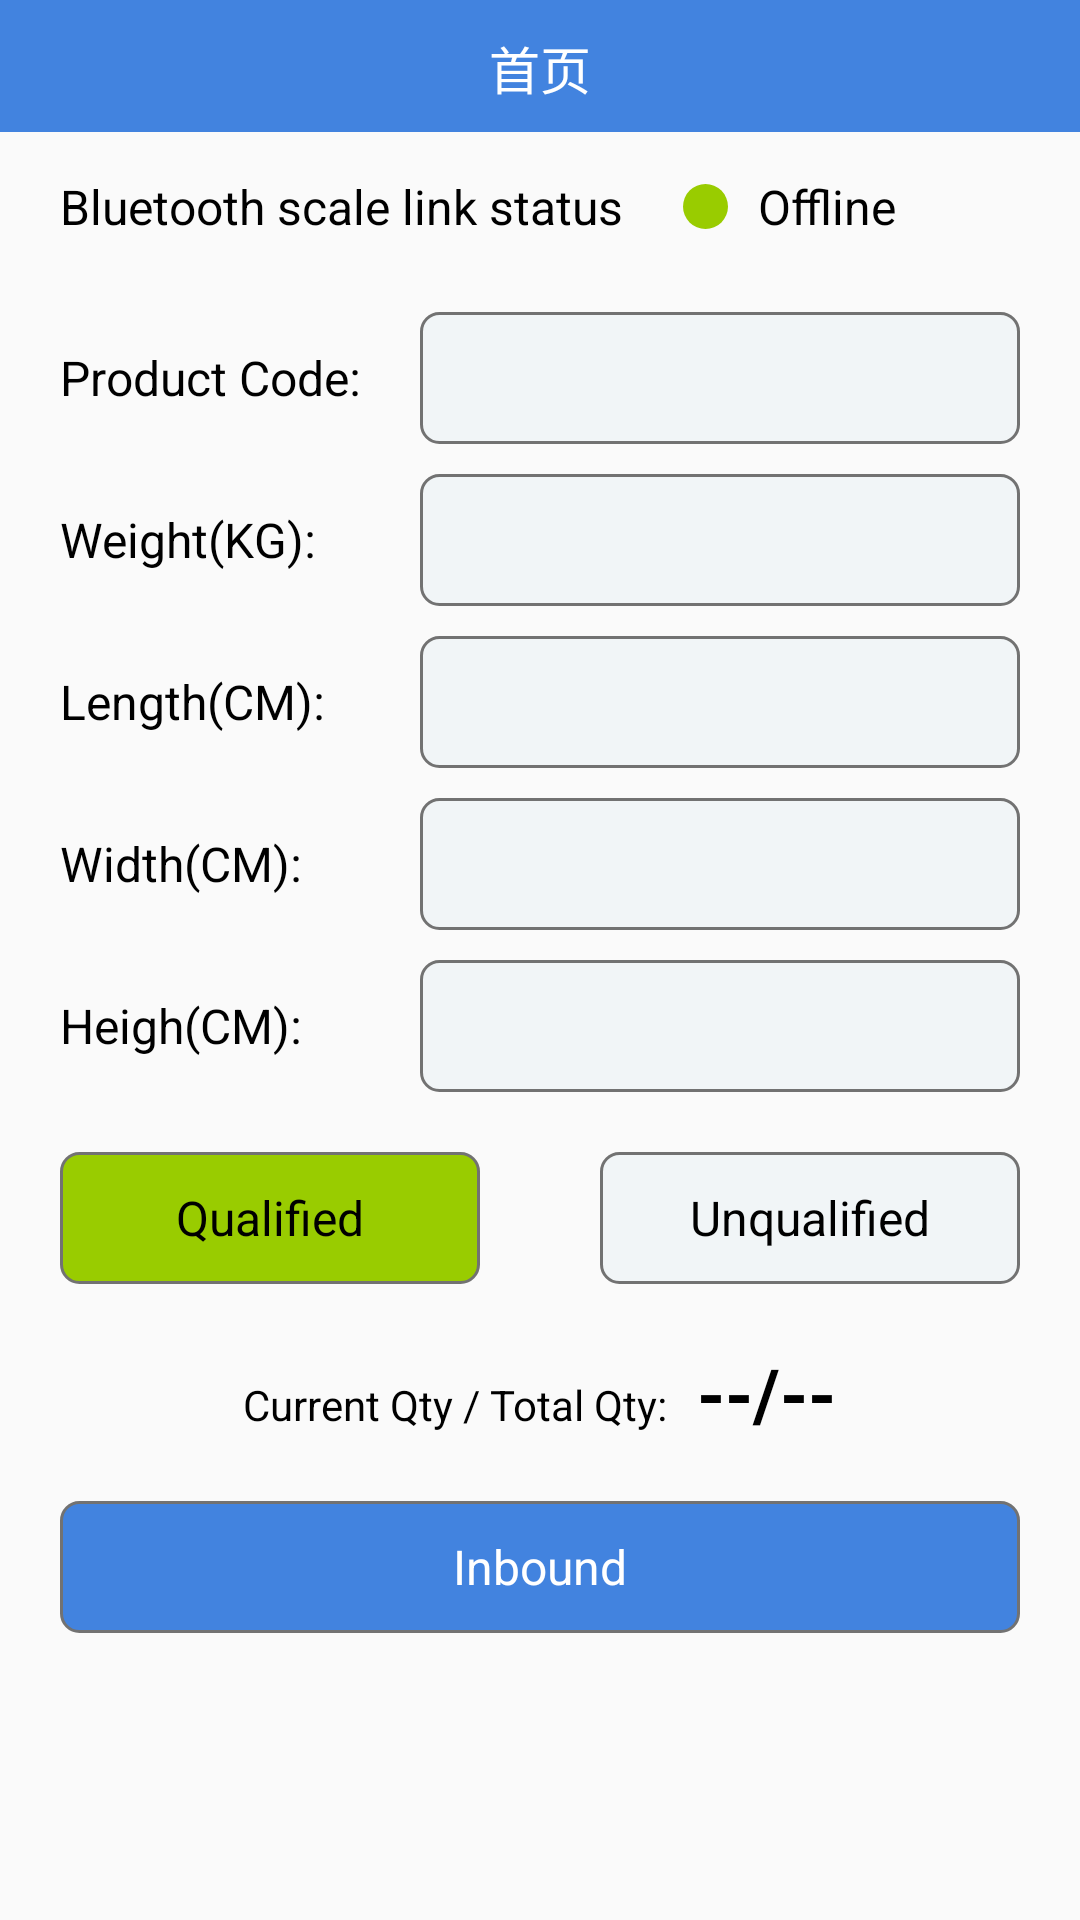

Android layout source for this screen:
<!-- AndroidManifest.xml: application theme AppTheme -->
<!-- res/layout/activity_ruku_main_layout.xml -->
<?xml version="1.0" encoding="utf-8"?>
<LinearLayout xmlns:android="http://schemas.android.com/apk/res/android"
    xmlns:app="http://schemas.android.com/apk/res-auto"
    xmlns:tools="http://schemas.android.com/tools"
    android:layout_width="match_parent"
    android:layout_height="match_parent"
    android:fillViewport="true"
    android:orientation="vertical">
    <include
        android:id="@+id/include_title"
        layout="@layout/rela_title_layout" />
    <LinearLayout
        android:id="@+id/content_layout"
        android:layout_width="match_parent"
        android:layout_height="fill_parent"
        android:orientation="vertical">
        <RelativeLayout
            android:layout_width="match_parent"
            android:layout_height="30dp"
            android:layout_marginTop="10dp"
            android:layout_marginLeft="20dp"
            android:layout_marginRight="20dp">

            <TextView
                android:id="@+id/tv_tips"
                android:layout_width="wrap_content"
                android:layout_height="wrap_content"
                android:layout_gravity="center"
                android:layout_centerVertical="true"
                android:text="Bluetooth scale link status"
                android:textColor="@color/black"
                android:textSize="@dimen/common_text_size" />

            <View
                android:id="@+id/view"
                android:layout_width="15dp"
                android:layout_height="15dp"
                android:layout_marginLeft="20dp"
                android:layout_centerVertical="true"
                android:layout_toRightOf="@+id/tv_tips"
                android:background="@drawable/shape_green_circle_bg" />

            <TextView
                android:id="@+id/tv_connect_status"
                android:layout_width="wrap_content"
                android:layout_height="wrap_content"
                android:layout_centerVertical="true"
                android:text="Offline"
                android:layout_toRightOf="@+id/view"
                android:layout_marginLeft="10dp"
                android:textColor="@color/black"
                android:textSize="@dimen/common_text_size" />
        </RelativeLayout>
        <LinearLayout
            android:layout_width="match_parent"
            android:layout_height="wrap_content"
            android:layout_marginTop="20dp"
            android:layout_marginLeft="20dp"
            android:layout_marginRight="20dp"
            android:orientation="horizontal">

            <TextView
                android:layout_width="120dp"
                android:layout_height="wrap_content"
                android:text="Product Code:"
                android:textColor="@color/black"
                android:textSize="@dimen/common_text_size" />

            <TextView
                android:id="@+id/tv_product_code"
                android:layout_width="match_parent"
                android:layout_height="44dp"
                android:background="@drawable/gray_6_roundcorner_bg"
                android:gravity="center_vertical"
                android:paddingLeft="5dp"
                android:textColor="@color/black"
                android:textSize="@dimen/common_text_size" />
        </LinearLayout>
        <LinearLayout
            android:layout_width="match_parent"
            android:layout_height="wrap_content"
            android:layout_marginTop="10dp"
            android:layout_marginLeft="20dp"
            android:layout_marginRight="20dp"
            android:orientation="horizontal">

            <TextView
                android:layout_width="120dp"
                android:layout_height="wrap_content"
                android:layout_gravity="center"
                android:text="Weight(KG):"
                android:textColor="@color/black"
                android:textSize="@dimen/common_text_size" />

            <EditText
                android:id="@+id/tv_weight"
                android:layout_width="match_parent"
                android:layout_height="44dp"
                android:background="@drawable/gray_6_roundcorner_bg"
                android:gravity="center_vertical"
                android:paddingLeft="5dp"
                android:inputType="numberDecimal"
                android:textColor="@color/black"
                android:textSize="@dimen/common_text_size" />
        </LinearLayout>
        <LinearLayout
            android:layout_width="match_parent"
            android:layout_height="wrap_content"
            android:layout_marginTop="10dp"
            android:layout_marginLeft="20dp"
            android:layout_marginRight="20dp"
            android:orientation="horizontal">

            <TextView
                android:layout_width="120dp"
                android:layout_height="wrap_content"
                android:layout_gravity="center"
                android:text="Length(CM):"
                android:textColor="@color/black"
                android:textSize="@dimen/common_text_size" />

            <EditText
                android:id="@+id/tv_length"
                android:layout_width="match_parent"
                android:layout_height="44dp"
                android:background="@drawable/gray_6_roundcorner_bg"
                android:gravity="center_vertical"
                android:paddingLeft="5dp"
                android:inputType="numberDecimal"
                android:textColor="@color/black"
                android:textSize="@dimen/common_text_size" />
        </LinearLayout>
        <LinearLayout
            android:layout_width="match_parent"
            android:layout_height="wrap_content"
            android:layout_marginTop="10dp"
            android:layout_marginLeft="20dp"
            android:layout_marginRight="20dp"
            android:orientation="horizontal">

            <TextView
                android:layout_width="120dp"
                android:layout_height="wrap_content"
                android:layout_gravity="center"
                android:text="Width(CM):"
                android:textColor="@color/black"
                android:textSize="@dimen/common_text_size" />

            <EditText
                android:id="@+id/tv_width"
                android:layout_width="match_parent"
                android:layout_height="44dp"
                android:background="@drawable/gray_6_roundcorner_bg"
                android:gravity="center_vertical"
                android:paddingLeft="5dp"
                android:inputType="numberDecimal"
                android:textColor="@color/black"
                android:textSize="@dimen/common_text_size" />
        </LinearLayout>
        <LinearLayout
            android:layout_width="match_parent"
            android:layout_height="wrap_content"
            android:layout_marginTop="10dp"
            android:layout_marginLeft="20dp"
            android:layout_marginRight="20dp"
            android:orientation="horizontal">

            <TextView
                android:layout_width="120dp"
                android:layout_height="wrap_content"
                android:layout_gravity="center"
                android:text="Heigh(CM):"
                android:textColor="@color/black"
                android:textSize="@dimen/common_text_size" />

            <EditText
                android:id="@+id/tv_heigh"
                android:layout_width="match_parent"
                android:layout_height="44dp"
                android:background="@drawable/gray_6_roundcorner_bg"
                android:gravity="center_vertical"
                android:paddingLeft="5dp"
                android:inputType="numberDecimal"
                android:textColor="@color/black"
                android:textSize="@dimen/common_text_size" />
        </LinearLayout>
        <LinearLayout
            android:layout_width="match_parent"
            android:layout_height="44dp"
            android:layout_margin="20dp"
            android:orientation="horizontal">
            <TextView
                android:id="@+id/tv_hege"
                android:layout_width="0dp"
                android:layout_height="match_parent"
                android:layout_weight="1"
                android:textColor="@color/black"
                android:textSize="@dimen/common_text_size"
                android:background="@drawable/green_6_roundcorner_bg"
                android:gravity="center"
                android:text="Qualified"/>
            <View
                android:layout_width="40dp"
                android:layout_height="match_parent"/>
            <TextView
                android:id="@+id/tv_buhege"
                android:layout_width="0dp"
                android:layout_height="match_parent"
                android:layout_weight="1"
                android:textColor="@color/black"
                android:textSize="@dimen/common_text_size"
                android:gravity="center"
                android:background="@drawable/gray_6_roundcorner_bg"
                android:text="Unqualified"/>
        </LinearLayout>
        <LinearLayout
            android:layout_width="match_parent"
            android:layout_height="wrap_content"
            android:gravity="center_horizontal"
            android:orientation="horizontal">
            <TextView
                android:layout_width="wrap_content"
                android:layout_height="wrap_content"
                android:textColor="@color/black"
                android:textSize="@dimen/small_text_size"
                android:text="Current Qty / Total Qty:"/>
            <TextView
                android:id="@+id/tv_remain"
                android:layout_width="wrap_content"
                android:layout_height="wrap_content"
                android:textColor="@color/black"
                android:textSize="24sp"
                android:textStyle="bold"
                android:layout_marginLeft="10dp"
                android:text="--/--"/>
        </LinearLayout>

        <TextView
            android:id="@+id/tv_inventory"
            android:layout_width="fill_parent"
            android:layout_height="44dp"
            android:textColor="@color/white"
            android:textSize="@dimen/common_text_size"
            android:layout_margin="20dp"
            android:gravity="center"
            android:background="@drawable/theme_6_roundcorner_bg"
            android:text="Inbound"/>
    </LinearLayout>



</LinearLayout>
<!-- res/layout/rela_title_layout.xml (included above) -->
<?xml version="1.0" encoding="utf-8"?>
<RelativeLayout xmlns:android="http://schemas.android.com/apk/res/android"
    android:layout_width="match_parent"
    android:layout_height="44dp"
    android:layout_alignParentBottom="true"
    android:background="@color/color_theme"
    xmlns:tools="http://schemas.android.com/tools">

    <ImageView
        android:id="@+id/img_back"
        android:layout_width="wrap_content"
        android:layout_height="wrap_content"
        android:layout_centerVertical="true"
        android:background="?android:attr/selectableItemBackground"
        android:paddingLeft="20dp"
        android:paddingTop="11dp"
        android:visibility="gone"
        android:paddingBottom="11dp"
        android:src="@mipmap/ic_common_back_arrow"
        android:stateListAnimator="@null" />

    <TextView
        android:id="@+id/tv_title"
        android:layout_width="match_parent"
        android:layout_height="24dp"
        android:layout_centerInParent="true"
        android:layout_marginLeft="60dp"
        android:layout_marginRight="60dp"
        android:ellipsize="end"
        android:gravity="center"
        android:lines="1"
        android:text="首页"
        android:textColor="@color/white"
        android:textSize="@dimen/toolbar_title_size" />

    <RelativeLayout
        android:id="@+id/rl_right_layout"
        android:layout_width="wrap_content"
        android:visibility="gone"
        android:layout_height="match_parent">
        <ImageView
            android:id="@+id/img_right"
            android:layout_width="wrap_content"
            android:layout_height="wrap_content"
            android:layout_alignParentRight="true"
            android:layout_centerVertical="true"
            android:layout_marginRight="20dp"
            android:src="@mipmap/ic_message"
            android:stateListAnimator="@null"/>
        <TextView
            android:id="@+id/tv_count"
            android:layout_width="20dp"
            android:layout_height="20dp"
            android:layout_alignParentRight="true"
            android:layout_marginRight="10dp"
            android:layout_marginTop="5dp"
            android:visibility="gone"
            android:background="@drawable/shape_red_circle_bg"
            android:textColor="@color/white"
            android:gravity="center"
            android:textSize="12sp"
            android:text="99"/>
    </RelativeLayout>


</RelativeLayout>
<!-- resources referenced by this layout -->
<resources>
  <color name="black">#FF000000</color>
  <color name="color_theme">#FF4283DF</color>
  <color name="white">#FFFFFFFF</color>
  <dimen name="common_text_size">16sp</dimen>
  <dimen name="small_text_size">14sp</dimen>
  <dimen name="toolbar_title_size">17sp</dimen>
  <!-- drawable gray_6_roundcorner_bg (drawable) -->
  <?xml version="1.0" encoding="utf-8"?>
  <shape xmlns:android="http://schemas.android.com/apk/res/android">
      <corners android:radius="6dp"/>
      <solid android:color="#F1F5F7" />
      <stroke
          android:width="1dp"
          android:color="@color/color_727272"
          />
  </shape>
  <!-- drawable green_6_roundcorner_bg (drawable) -->
  <?xml version="1.0" encoding="utf-8"?>
  <shape xmlns:android="http://schemas.android.com/apk/res/android">
      <corners android:radius="6dp"/>
      <solid android:color="@android:color/holo_green_light" />
      <stroke
          android:width="1dp"
          android:color="@color/color_727272"
          />
  </shape>
  <!-- drawable shape_green_circle_bg (drawable) -->
  <?xml version="1.0" encoding="utf-8"?>
  <shape xmlns:android="http://schemas.android.com/apk/res/android"
      android:shape="oval">
      <solid android:color="@android:color/holo_green_light" />
      <size
          android:width="5dp"
          android:height="5dp" />
  </shape>
  <!-- drawable shape_red_circle_bg (drawable) -->
  <?xml version="1.0" encoding="utf-8"?>
  <shape xmlns:android="http://schemas.android.com/apk/res/android"
      android:shape="oval">
      <solid android:color="@color/mark_error_color" />
      <size
          android:width="10dp"
          android:height="10dp" />
  </shape>
  <!-- drawable theme_6_roundcorner_bg (drawable) -->
  <?xml version="1.0" encoding="utf-8"?>
  <shape xmlns:android="http://schemas.android.com/apk/res/android">
      <corners android:radius="6dp"/>
      <solid android:color="@color/color_theme" />
      <stroke
          android:width="1dp"
          android:color="@color/color_727272"
          />
  </shape>
  <!-- mipmap ic_common_back_arrow: png bitmap (mipmap-xxhdpi, 1102 bytes) -->
  <!-- mipmap ic_message: png bitmap (mipmap-xxhdpi, 2007 bytes) -->
  <style name="AppTheme" parent="Theme.AppCompat.Light.NoActionBar" />
  <color name="color_727272">#FF727272</color>
  <color name="mark_error_color">#D33E2C</color>
</resources>
